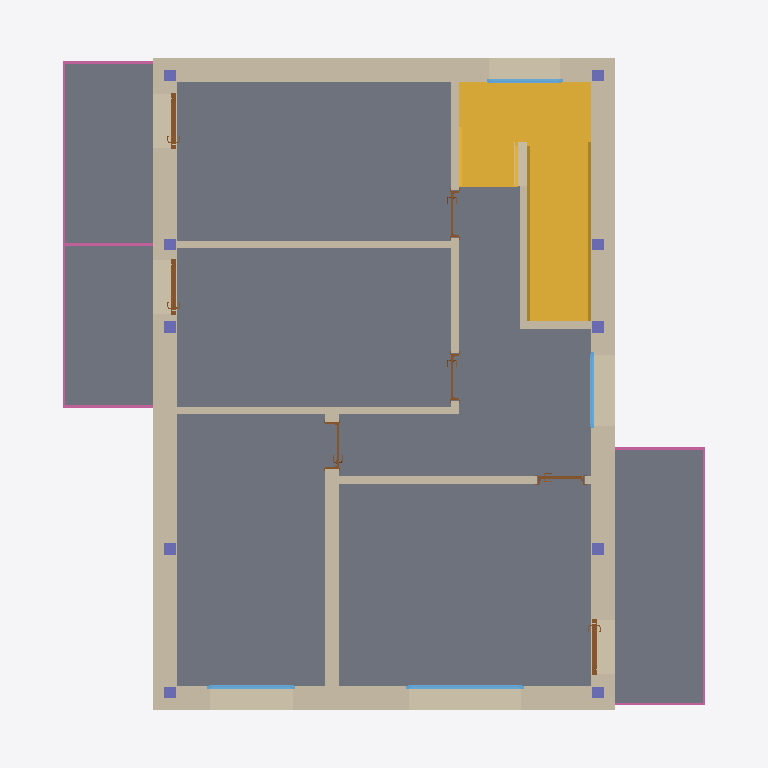
Plan cut of the same IFC building model at storey 'A_A_1' (level 3.08 m, cut at 4.48 m), seen from above with north up, elements coloured by IFC class: 12 walls (beige), 10 columns (violet), 7 doors (brown), 4 windows (light blue), 3 slabs (grey), 3 railings (pink), 1 stair (yellow). Cut surfaces are drawn darker.
Extent 10.8 m × 12.0 m × 8.5 m (x, y, z). Storeys (6): A_S_0 at -0.25 m; A_A_0 at 0.00 m; A_S_1 at 2.91 m; A_A_1 at 3.08 m; A_S_2 at 5.99 m; A_A_2 at 6.22 m. Elements (113): 30 IfcWall, 24 IfcBeam, 21 IfcColumn, 15 IfcDoor, 10 IfcSlab, 7 IfcWindow, 3 IfcRailing, 2 IfcRoof, 1 IfcStair.

HEADER;
FILE_DESCRIPTION(('ViewDefinition [ReferenceView_V1.2]','ExchangeRequirement [Architecture]'),'2;1');
FILE_NAME('Project Number','2023-01-28T14:35:20',(''),(''),'ODA IFC SDK 22.8','22.1.21.13 - Exporter 22.1.21.13 - Alternate UI 22.1.21.13','');
FILE_SCHEMA(('IFC4'));
ENDSEC;
DATA;
#94=IFCPROJECT('18Q_IqR7DFiQ4nayL3jcz4',#21,'Project Number',$,$,'Project Name','Project Status',(#87),#84);
#125=IFCSITE('18Q_IqR7DFiQ4nayL3jcz6',#21,'Default',$,$,#124,$,$,.ELEMENT.,$,$,$,$,$);
#99=IFCBUILDING('18Q_IqR7DFiQ4nayL3jcz5',#21,'',$,$,#16,$,'',.ELEMENT.,$,$,$);
#103=IFCBUILDINGSTOREY('18Q_IqR7DFiQ4nayMyJK$F',#21,'A_S_0',$,'Level:S_Level',#102,$,'A_S_0',.ELEMENT.,-0.25);
#106=IFCBUILDINGSTOREY('18Q_IqR7DFiQ4nayMyIP63',#21,'A_A_0',$,'Level:A_Level',#105,$,'A_A_0',.ELEMENT.,-3.383960E-17);
#110=IFCBUILDINGSTOREY('18Q_IqR7DFiQ4nayMyJK_c',#21,'A_S_1',$,'Level:S_Level',#109,$,'A_S_1',.ELEMENT.,2.91);
#114=IFCBUILDINGSTOREY('18Q_IqR7DFiQ4nayMyIP82',#21,'A_A_1',$,'Level:A_Level',#113,$,'A_A_1',.ELEMENT.,3.08);
#118=IFCBUILDINGSTOREY('18Q_IqR7DFiQ4nayMyJKui',#21,'A_S_2',$,'Level:S_Level',#117,$,'A_S_2',.ELEMENT.,5.99);
#122=IFCBUILDINGSTOREY('18Q_IqR7DFiQ4nayMyJKnj',#21,'A_A_2',$,'Level:A_Level',#121,$,'A_A_2',.ELEMENT.,6.2241191099447);
#2168=IFCSLAB('3Jf$MLeon5a9o9t8I5FWY4',#21,'Floor:FLR.ARC.2.CNC.CNC.CRM:322046',$,'Floor:FLR.ARC.2.CNC.CNC.CRM',#2157,#2167,'322046',.FLOOR.);
#6962=IFCSLAB('2jxe9HvCvB8AqRj_uE8WSU',#21,'Floor:FLR.ARC.3.CNC.CRM:391527',$,'Floor:FLR.ARC.3.CNC.CRM',#6951,#6961,'391527',.FLOOR.);
#3116=IFCSLAB('3q058wL1v3reMVR5$te7aZ',#21,'Floor:FLR.ARC.3.CNC.CRM:322341',$,'Floor:FLR.ARC.3.CNC.CRM',#3105,#3115,'322341',.FLOOR.);
#15915=IFCSTAIR('33obvI29jDSAxNc$X1$s3w',#21,'Cast-In-Place Stair:Stair:524842',$,'Cast-In-Place Stair:STR.1.CNC.CRM',#15914,$,'524842',.HALF_TURN_STAIR.);
#2277=IFCWALL('11b7qiJuPFExAXjMoONtRG',#21,'Basic Wall:WLL.EXT.4.PLS.BRC.XPS.BRC.PLS:322170',$,'Basic Wall:WLL.EXT.4.PLS.BRC.XPS.BRC.PLS',#2272,#2276,'322170',.NOTDEFINED.);
#2701=IFCWALL('11b7qiJuPFExAXjMoONtRM',#21,'Basic Wall:WLL.EXT.4.PLS.BRC.XPS.BRC.PLS:322172',$,'Basic Wall:WLL.EXT.4.PLS.BRC.XPS.BRC.PLS',#2696,#2700,'322172',.NOTDEFINED.);
#2547=IFCWALL('11b7qiJuPFExAXjMoONtRH',#21,'Basic Wall:WLL.EXT.4.PLS.BRC.XPS.BRC.PLS:322171',$,'Basic Wall:WLL.EXT.4.PLS.BRC.XPS.BRC.PLS',#2542,#2546,'322171',.NOTDEFINED.);
#2951=IFCWALL('11b7qiJuPFExAXjMoONtRN',#21,'Basic Wall:WLL.EXT.4.PLS.BRC.XPS.BRC.PLS:322173',$,'Basic Wall:WLL.EXT.4.PLS.BRC.XPS.BRC.PLS',#2946,#2950,'322173',.NOTDEFINED.);
#9602=IFCWALL('2e4iTcA_fCB9fhfXkXdZy9',#21,'Basic Wall:WLL.INT.1.PLS.BRC.PLS:428993',$,'Basic Wall:WLL.INT.1.PLS.BRC.PLS',#9597,#9601,'428993',.NOTDEFINED.);
#12003=IFCWALL('20RJg0pFj4DR_bdOrh8HKH',#21,'Basic Wall:WLL.INT.2.PLS.BRC.PLS:513178',$,'Basic Wall:WLL.INT.2.PLS.BRC.PLS',#11998,#12002,'513178',.NOTDEFINED.);
#11863=IFCWALL('20RJg0pFj4DR_bdOrh8H9s',#21,'Basic Wall:WLL.INT.2.PLS.BRC.PLS:513021',$,'Basic Wall:WLL.INT.2.PLS.BRC.PLS',#11858,#11862,'513021',.NOTDEFINED.);
#11933=IFCWALL('20RJg0pFj4DR_bdOrh8HNW',#21,'Basic Wall:WLL.INT.2.PLS.BRC.PLS:513131',$,'Basic Wall:WLL.INT.2.PLS.BRC.PLS',#11928,#11932,'513131',.NOTDEFINED.);
#12073=IFCWALL('20RJg0pFj4DR_bdOrh8HGh',#21,'Basic Wall:WLL.INT.2.PLS.BRC.PLS:513440',$,'Basic Wall:WLL.INT.2.PLS.BRC.PLS',#12068,#12072,'513440',.NOTDEFINED.);
#20879=IFCRAILING('1XyKYT9MrCvfALzS7fqQgV',#21,'Railing:1100mm:371912',$,'Railing:1100mm',#20471,#20878,'371912',.NOTDEFINED.);
#16953=IFCWALL('2NsE6MQVn218ur_DRR$3FR',#21,'Basic Wall:WLL.INT.2.PLS.BRC.PLS:527885',$,'Basic Wall:WLL.INT.2.PLS.BRC.PLS',#16948,#16952,'527885',.NOTDEFINED.);
#20416=IFCRAILING('1XyKYT9MrCvfALzS7fqQqF',#21,'Railing:1100mm:371544',$,'Railing:1100mm',#20074,#20415,'371544',.NOTDEFINED.);
#17023=IFCWALL('2NsE6MQVn218ur_DRR$3EL',#21,'Basic Wall:WLL.INT.2.PLS.BRC.PLS:527939',$,'Basic Wall:WLL.INT.2.PLS.BRC.PLS',#17018,#17022,'527939',.NOTDEFINED.);
#3660=IFCWINDOW('1DYc1SACD3nvxm$09XY4II',#21,'WND.EXW.1.SLW.WD:190x160:327060',$,'WND.EXW.1.SLW.WD:190x160',#23090,#3656,'327060',1.6949999999999983,1.9899999999999998,.WINDOW.,.NOTDEFINED.,$);
#11384=IFCWALL('1v5tfDegL5bQ0rGma1I4cN',#21,'Basic Wall:WLL.INT.1.PLS.BRC.PLS:431398',$,'Basic Wall:WLL.INT.1.PLS.BRC.PLS',#11379,#11383,'431398',.NOTDEFINED.);
#3822=IFCWINDOW('1DYc1SACD3nvxm$09XY4IJ',#21,'WND.EXW.1.SLW.WD:140x160:327061',$,'WND.EXW.1.SLW.WD:140x160',#23122,#3818,'327061',1.6949999999999983,1.4899999999999998,.WINDOW.,.NOTDEFINED.,$);
#4093=IFCWINDOW('0KE$lFhvXBaAwHAYlzvCXI',#21,'WND.EXW.1.SLW.WD:120x120:332299',$,'WND.EXW.1.SLW.WD:120x120',#23032,#4089,'332299',1.2949999999999982,1.2899999999999996,.WINDOW.,.NOTDEFINED.,$);
#15524=IFCWINDOW('20RJg0pFj4DR_bdOrh8Htf',#21,'WND.EXW.1.SLW.WD:120x120:515170',$,'WND.EXW.1.SLW.WD:120x120',#23000,#15520,'515170',1.2949999999999982,1.2899999999999996,.WINDOW.,.NOTDEFINED.,$);
#18226=IFCDOOR('32LKA$sqz7BOblis_H9fYx',#21,'DOR.EXW.2.GL.TDR:80x210:550464',$,'DOR.EXW.2.GL.TDR:80x210',#22969,#18222,'550464',2.1559999999999984,0.9119999999999987,.USERDEFINED.,.NOTDEFINED.,$);
#18094=IFCDOOR('32LKA$sqz7BOblis_H9fZs',#21,'DOR.EXW.2.GL.TDR:80x210:550413',$,'DOR.EXW.2.GL.TDR:80x210',#22943,#18090,'550413',2.1559999999999984,0.9119999999999985,.USERDEFINED.,.NOTDEFINED.,$);
#18272=IFCDOOR('32LKA$sqz7BOblis_H9fcI',#21,'DOR.EXW.2.GL.TDR:80x210:550761',$,'DOR.EXW.2.GL.TDR:80x210',#23058,#18268,'550761',2.1559999999999984,0.9119999999999985,.USERDEFINED.,.NOTDEFINED.,$);
#20957=IFCRAILING('20RJg0pFj4DR_bdOrh8Hjz',#21,'Railing:1100mm:514806',$,'Railing:1100mm',#20898,#20956,'514806',.NOTDEFINED.);
#13766=IFCDOOR('20RJg0pFj4DR_bdOrh8HHa',#21,'DOR.INW.3.W.RDR:80x210:513519',$,'DOR.INW.3.W.RDR:80x210',#23361,#13762,'513519',2.0999999999999988,0.7999999999999989,.DOOR.,.SINGLE_SWING_RIGHT.,$);
#11296=IFCDOOR('2e4iTcA_fCB9fhfXkXdZlN',#21,'DOR.INW.3.W.RDR:80x210:429855',$,'DOR.INW.3.W.RDR:80x210',#23301,#11292,'429855',2.0999999999999988,0.7999999999999989,.DOOR.,.SINGLE_SWING_LEFT.,$);
#15437=IFCDOOR('20RJg0pFj4DR_bdOrh8HbE',#21,'DOR.INW.3.W.RDR:80x210:514245',$,'DOR.INW.3.W.RDR:80x210',#23321,#15433,'514245',2.0999999999999988,0.7999999999999989,.DOOR.,.SINGLE_SWING_LEFT.,$);
#15484=IFCDOOR('20RJg0pFj4DR_bdOrh8HZ3',#21,'DOR.INW.3.W.RDR:80x210:514376',$,'DOR.INW.3.W.RDR:80x210',#23341,#15480,'514376',2.0999999999999988,0.7999999999999989,.DOOR.,.SINGLE_SWING_LEFT.,$);
#5181=IFCCOLUMN('381N6Z8DT8L8Q5B4mhxwuK',#21,'SCL.EXT.1.CC:20x20:367508',$,'SCL.EXT.1.CC:20x20',#5180,#5177,'367508',.COLUMN.);
#5231=IFCCOLUMN('381N6Z8DT8L8Q5B4mhxwuM',#21,'SCL.EXT.1.CC:20x20:367510',$,'SCL.EXT.1.CC:20x20',#5230,#5227,'367510',.COLUMN.);
#5431=IFCCOLUMN('381N6Z8DT8L8Q5B4mhxwuU',#21,'SCL.EXT.1.CC:20x20:367518',$,'SCL.EXT.1.CC:20x20',#5430,#5427,'367518',.COLUMN.);
#5481=IFCCOLUMN('381N6Z8DT8L8Q5B4mhxwuW',#21,'SCL.EXT.1.CC:20x20:367520',$,'SCL.EXT.1.CC:20x20',#5480,#5477,'367520',.COLUMN.);
#5079=IFCCOLUMN('381N6Z8DT8L8Q5B4mhxwuG',#21,'SCL.EXT.1.CC:20x20:367504',$,'SCL.EXT.1.CC:20x20',#5078,#5075,'367504',.COLUMN.);
#5131=IFCCOLUMN('381N6Z8DT8L8Q5B4mhxwuI',#21,'SCL.EXT.1.CC:20x20:367506',$,'SCL.EXT.1.CC:20x20',#5130,#5127,'367506',.COLUMN.);
#5281=IFCCOLUMN('381N6Z8DT8L8Q5B4mhxwuO',#21,'SCL.EXT.1.CC:20x20:367512',$,'SCL.EXT.1.CC:20x20',#5280,#5277,'367512',.COLUMN.);
#5331=IFCCOLUMN('381N6Z8DT8L8Q5B4mhxwuQ',#21,'SCL.EXT.1.CC:20x20:367514',$,'SCL.EXT.1.CC:20x20',#5330,#5327,'367514',.COLUMN.);
#5381=IFCCOLUMN('381N6Z8DT8L8Q5B4mhxwuS',#21,'SCL.EXT.1.CC:20x20:367516',$,'SCL.EXT.1.CC:20x20',#5380,#5377,'367516',.COLUMN.);
#5531=IFCCOLUMN('381N6Z8DT8L8Q5B4mhxwuY',#21,'SCL.EXT.1.CC:20x20:367522',$,'SCL.EXT.1.CC:20x20',#5530,#5527,'367522',.COLUMN.);
ENDSEC;